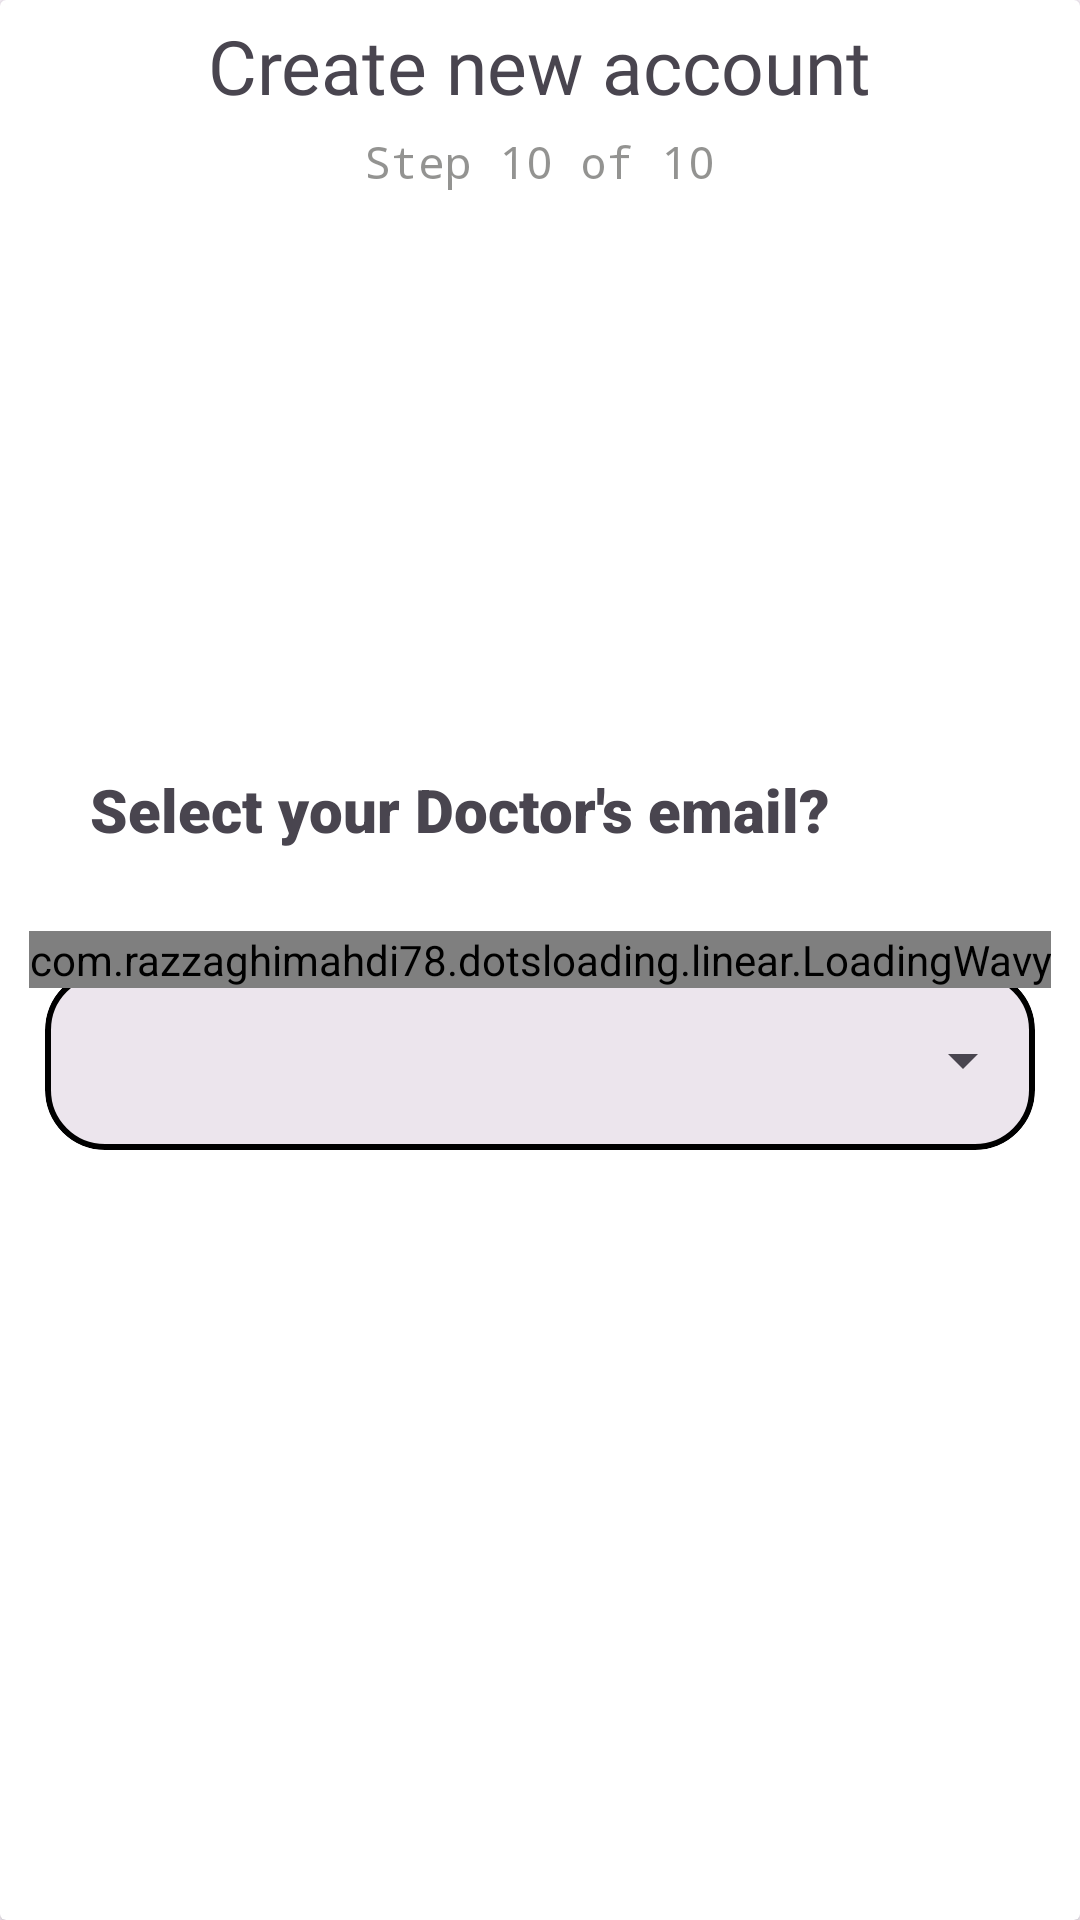

The Android layout XML behind this screen, and the referenced resources:
<!-- AndroidManifest.xml: application theme Theme.TypeD -->
<!-- res/layout/fragment_details10.xml -->
<?xml version="1.0" encoding="utf-8"?>
<FrameLayout xmlns:android="http://schemas.android.com/apk/res/android"
    xmlns:app="http://schemas.android.com/apk/res-auto"
    xmlns:tools="http://schemas.android.com/tools"
    android:layout_width="match_parent"
    android:layout_height="match_parent"
    android:id="@+id/screen"
    android:orientation="vertical"
    tools:context=".Fragments.Details10">
    <LinearLayout
        android:layout_width="match_parent"
        android:layout_height="match_parent"
        android:orientation="vertical"
        >


    <androidx.cardview.widget.CardView
        android:layout_width="match_parent"
        android:layout_height="match_parent"
        android:elevation="20dp"
        >
        <LinearLayout
            android:layout_width="match_parent"
            android:layout_height="wrap_content"
            android:orientation="vertical"
            >

            <TextView
                android:layout_width="wrap_content"
                android:layout_height="wrap_content"
                android:layout_gravity="center_horizontal"
                android:layout_marginTop="5dp"
                android:layout_marginBottom="5dp"
                android:fontFamily="@font/balsamiq_sans"
                android:text="Create new account"
                android:textSize="25sp">

            </TextView>
            <TextView
                android:layout_width="wrap_content"
                android:layout_height="wrap_content"
                android:text="Step 10 of 10"
                android:textColor="@color/grey"
                android:layout_gravity="center_horizontal"
                android:fontFamily="monospace"
                android:layout_marginBottom="30dp"
                android:textSize="15sp">

            </TextView>

        </LinearLayout>

        <LinearLayout
            android:layout_width="match_parent"
            android:layout_height="match_parent"
            android:gravity="center"
            android:orientation="vertical">

            <TextView
                android:layout_width="wrap_content"
                android:layout_height="wrap_content"
                android:layout_gravity="start"
                android:layout_marginLeft="30dp"
                android:layout_marginBottom="30dp"
                android:fontFamily="sans-serif-black"
                android:text="Select your Doctor's email?"
                android:textSize="20sp">


            </TextView>


            <com.google.android.material.card.MaterialCardView
                android:layout_width="match_parent"
                android:layout_height="60dp"
                android:id="@+id/doctor_name_card"
                app:strokeColor="@color/black"
                app:strokeWidth="2dp"
                android:layout_marginLeft="15dp"
                android:layout_marginRight="15dp"
                android:layout_marginTop="10dp"
                app:cardCornerRadius="20dp">

                <LinearLayout
                    android:layout_width="match_parent"
                    android:layout_height="match_parent"

                    android:orientation="horizontal">

                    
                    
                    
                    
                    
                    
                    
                    

                    
                    

                    <Spinner
                        android:layout_width="0dp"
                        android:layout_height="match_parent"
                        android:layout_weight="1"
                        android:layout_marginLeft="10dp"
                        android:id="@+id/doctor_name_spinner"></Spinner>
                </LinearLayout>

            </com.google.android.material.card.MaterialCardView>

            
            
            
            
            
            
            
            

            
            
            
            
            
            
            
            

            
            

        </LinearLayout>














    </androidx.cardview.widget.CardView>
    </LinearLayout>

    <FrameLayout
        android:layout_width="match_parent"
        android:layout_height="match_parent">
        <com.razzaghimahdi78.dotsloading.linear.LoadingWavy
            android:id="@+id/rotateloading"
            android:layout_width="wrap_content"
            android:layout_height="wrap_content"
            app:dots_count="3"
            app:dots_color="@color/loading"
            app:dots_duration="500"
            app:dots_size="10dp"
            android:layout_gravity="center"
            app:layout_constraintBottom_toBottomOf="parent"
            app:layout_constraintEnd_toEndOf="parent"
            app:layout_constraintStart_toStartOf="parent"
            app:layout_constraintTop_toTopOf="parent" />

    </FrameLayout>

</FrameLayout>
<!-- resources referenced by this layout -->
<resources>
  <color name="black">#FF000000</color>
  <color name="grey">#8A373734</color>
  <color name="loading">#676767</color>
  <color name="white">#FFFFFFFF</color>
  <style name="Theme.TypeD" parent="Base.Theme.TypeD" />
  <style name="Base.Theme.TypeD" parent="Theme.Material3.Light.NoActionBar">
           <item name="colorPrimaryDark">@color/black</item>
          <item name="colorPrimary">@color/black</item>
          <item name="toolbarStyle">@style/Widget.MaterialComponents.Toolbar.PrimarySurface</item>
      </style>
</resources>
